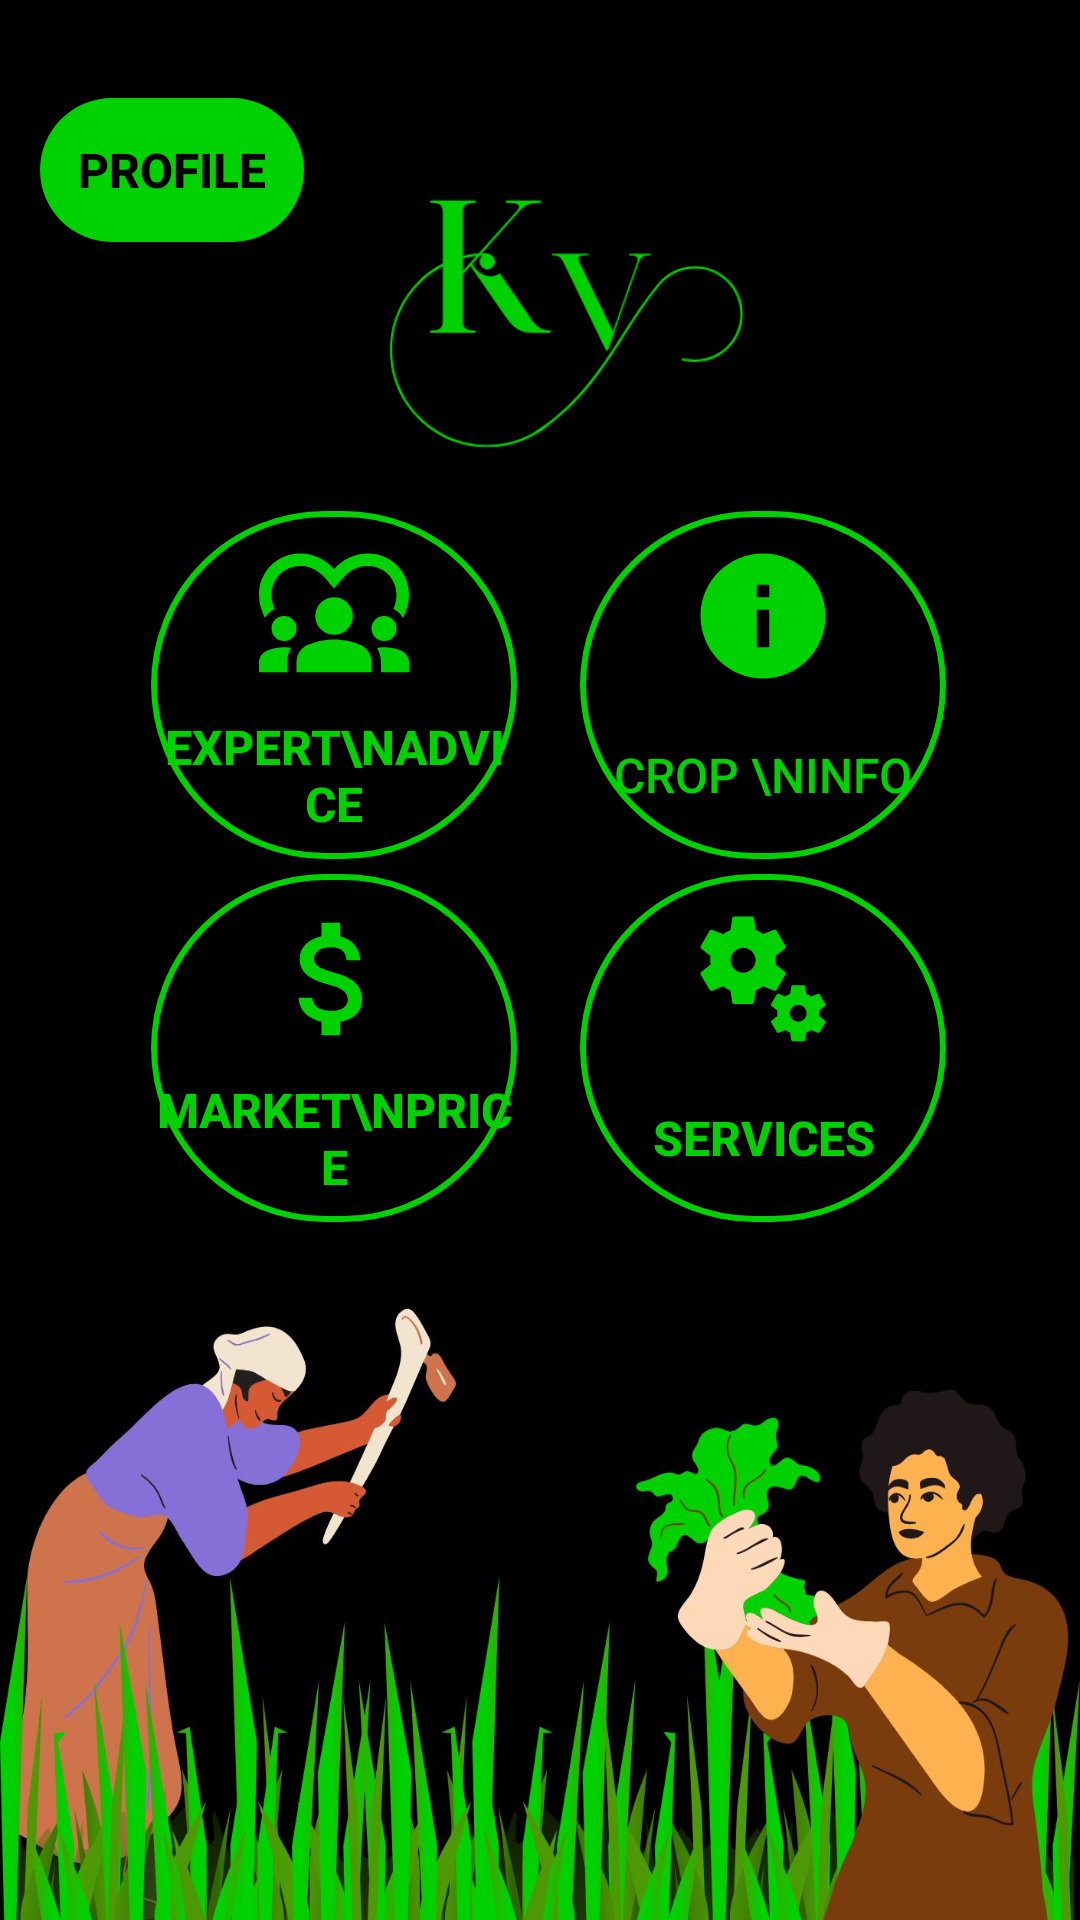

Write the Android layout XML for this screen, with the resource values it uses.
<!-- AndroidManifest.xml: application theme Theme.KRISHIVRUDDHI -->
<!-- res/layout/activity_main3.xml -->
<?xml version="1.0" encoding="utf-8"?>
<androidx.constraintlayout.widget.ConstraintLayout xmlns:android="http://schemas.android.com/apk/res/android"
    xmlns:app="http://schemas.android.com/apk/res-auto"
    xmlns:tools="http://schemas.android.com/tools"
    android:layout_width="match_parent"
    android:layout_height="match_parent"
    android:background="@drawable/mainn"
    tools:context=".MainActivity3">

    <Button
        android:id="@+id/croppratices"
        android:layout_width="122dp"
        android:layout_height="116dp"
        android:background="@drawable/mainbtn"
        android:drawableTop="@drawable/info"
        android:gravity="center"
        android:paddingTop="10dp"
        android:text="Crop \nInfo"
        android:textColor="@color/green"
        android:textSize="16sp"
        app:layout_constraintBottom_toBottomOf="parent"
        app:layout_constraintEnd_toEndOf="parent"
        app:layout_constraintHorizontal_bias="0.813"
        app:layout_constraintStart_toStartOf="parent"
        app:layout_constraintTop_toTopOf="parent"
        app:layout_constraintVertical_bias="0.325" />

    <Button
        android:id="@+id/news"
        android:layout_width="122dp"
        android:layout_height="116dp"
        android:background="@drawable/mainbtn"
        android:drawableTop="@drawable/service"
        android:paddingTop="10dp"
        android:text="Services"
        android:textColor="@color/green"
        android:textSize="16sp"
        android:textStyle="bold"
        app:layout_constraintBottom_toBottomOf="parent"
        app:layout_constraintEnd_toEndOf="parent"
        app:layout_constraintHorizontal_bias="0.813"
        app:layout_constraintStart_toStartOf="parent"
        app:layout_constraintTop_toTopOf="parent"
        app:layout_constraintVertical_bias="0.556" />

    <Button
        android:id="@+id/expert"
        android:layout_width="122dp"
        android:layout_height="116dp"
        android:background="@drawable/mainbtn"
        android:drawableTop="@drawable/expert"
        android:paddingTop="10dp"
        android:text="Expert\nAdvice"
        android:textColor="@color/green"
        android:textSize="16sp"
        android:textStyle="bold"
        app:layout_constraintBottom_toBottomOf="parent"
        app:layout_constraintEnd_toEndOf="parent"
        app:layout_constraintHorizontal_bias="0.211"
        app:layout_constraintStart_toStartOf="parent"
        app:layout_constraintTop_toTopOf="parent"
        app:layout_constraintVertical_bias="0.325" />

    <Button
        android:id="@+id/marketprice"
        android:layout_width="122dp"
        android:layout_height="116dp"
        android:background="@drawable/mainbtn"
        android:drawableTop="@drawable/price"
        android:paddingTop="10dp"
        android:text="Market\nPrice"
        android:textColor="@color/green"
        android:textSize="16sp"
        android:textStyle="bold"
        app:layout_constraintBottom_toBottomOf="parent"
        app:layout_constraintEnd_toEndOf="parent"
        app:layout_constraintHorizontal_bias="0.211"
        app:layout_constraintStart_toStartOf="parent"
        app:layout_constraintTop_toTopOf="parent"
        app:layout_constraintVertical_bias="0.556" />

    <Button
        android:id="@+id/profile"
        android:layout_width="wrap_content"
        android:layout_height="wrap_content"
        android:background="@drawable/rounded_button"
        android:text="Profile"

        android:textColor="@color/black"
        android:textSize="16sp"
        android:textStyle="bold"
        app:layout_constraintBottom_toBottomOf="parent"
        app:layout_constraintEnd_toEndOf="parent"
        app:layout_constraintHorizontal_bias="0.049"
        app:layout_constraintStart_toStartOf="parent"
        app:layout_constraintTop_toTopOf="parent"
        app:layout_constraintVertical_bias="0.055" />

    <ImageView
        android:id="@+id/imageView1"
        android:layout_width="182dp"
        android:layout_height="149dp"
        app:layout_constraintBottom_toBottomOf="parent"
        app:layout_constraintEnd_toEndOf="parent"
        app:layout_constraintHorizontal_bias="0.497"
        app:layout_constraintStart_toStartOf="parent"
        app:layout_constraintTop_toTopOf="parent"
        app:layout_constraintVertical_bias="0.027"
        app:srcCompat="@drawable/ogooo" />
</androidx.constraintlayout.widget.ConstraintLayout>
<!-- resources referenced by this layout -->
<resources>
  <color name="black">#FF000000</color>
  <color name="green">#00D100</color>
  <!-- drawable info (drawable) -->
  <vector xmlns:android="http://schemas.android.com/apk/res/android"
      android:width="50dp"
      android:height="50dp"
      android:viewportWidth="24"
      android:viewportHeight="24"
      android:tint="@color/green">
    <path
        android:fillColor="@android:color/white"
        android:pathData="M12,2C6.48,2 2,6.48 2,12s4.48,10 10,10 10,-4.48 10,-10S17.52,2 12,2zM13,17h-2v-6h2v6zM13,9h-2L11,7h2v2z"/>
  </vector>
  <!-- drawable mainbtn (drawable) -->
  <?xml version="1.0" encoding="utf-8"?>
  <selector xmlns:android="http://schemas.android.com/apk/res/android">
      <item android:state_enabled="true" android:state_focused="true">
          <shape android:shape="rectangle">
              <solid android:color="@color/white"/>
              <corners android:radius="80dp"/>
              <stroke android:color="@color/green" android:width="2dp"/>
          </shape>
      </item>
  
      <item android:state_enabled="true">
          <shape android:shape="rectangle">
              <solid android:color="@color/black"/>
              <corners android:radius="80dp"/>
              <stroke android:color="@color/green" android:width="2dp"/>
          </shape>
      </item>
  
  
  </selector>
  <!-- drawable price (drawable) -->
  <vector xmlns:android="http://schemas.android.com/apk/res/android"
      android:width="50dp"
      android:height="50dp"
      android:viewportWidth="24"
      android:viewportHeight="24"
      android:tint="@color/green">
    <path
        android:fillColor="@android:color/white"
        android:pathData="M11.8,10.9c-2.27,-0.59 -3,-1.2 -3,-2.15 0,-1.09 1.01,-1.85 2.7,-1.85 1.78,0 2.44,0.85 2.5,2.1h2.21c-0.07,-1.72 -1.12,-3.3 -3.21,-3.81V3h-3v2.16c-1.94,0.42 -3.5,1.68 -3.5,3.61 0,2.31 1.91,3.46 4.7,4.13 2.5,0.6 3,1.48 3,2.41 0,0.69 -0.49,1.79 -2.7,1.79 -2.06,0 -2.87,-0.92 -2.98,-2.1h-2.2c0.12,2.19 1.76,3.42 3.68,3.83V21h3v-2.15c1.95,-0.37 3.5,-1.5 3.5,-3.55 0,-2.84 -2.43,-3.81 -4.7,-4.4z"/>
  </vector>
  <!-- drawable rounded_button (drawable) -->
  <?xml version="1.0" encoding="utf-8"?>
  <selector xmlns:android="http://schemas.android.com/apk/res/android">
      <item android:state_enabled="true" android:state_focused="true">
          <shape android:shape="rectangle">
              <solid android:color="@color/white"/>
              <corners android:radius="25dp"/>
          </shape>
      </item>
      <item android:state_enabled="true">
          <shape android:shape="rectangle">
              <solid android:color="@color/green"/>
              <corners android:radius="25dp"/>
          </shape>
      </item>
  </selector>
  <style name="Theme.KRISHIVRUDDHI" parent="Theme.AppCompat.Light.DarkActionBar">
          
          <item name="colorPrimary">@color/green</item>
          <item name="colorPrimaryDark">@color/black</item>
          <item name="colorAccent">@color/teal_200</item>
          
      </style>
  <color name="white">#FFFFFFFF</color>
  <color name="teal_200">#FF03DAC5</color>
</resources>
